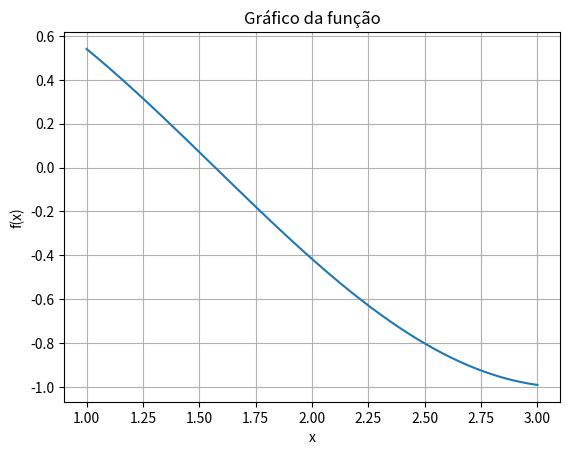

The script that saved this image:
import numpy as np
import matplotlib.pyplot as plt 
import pandas as pd

TOL = 1e-5  
N = 50  

def plot_fx(fx, a, b):
    lista_x = np.linspace(a, b, 500)
    plt.plot(lista_x, fx(lista_x))
    plt.xlabel("x")
    plt.ylabel("f(x)")
    plt.grid(True)
    plt.title("Gráfico da função")
    plt.show()


def bissecao(f, a, b, tol, n):
    if f(a) * f(b) > 0:
        raise ValueError("f(a) e f(b) devem ter sinais opostos")

    xant = float('nan')
    dados = pd.DataFrame()

    for i in range(n):
        x = (a + b) / 2
        fx = f(x)
        sinal = f(a) * fx
        error = np.nan if i == 0 else abs((x - xant) / max(abs(x), 1))
        xant = x
        
        dados_atual = pd.DataFrame({
            'Iteração': [i + 1],
            'a': [a],
            'b': [b],
            'x': [x],
            'f(x)': [fx],
            'Erro': [error],
            'Sinal': [sinal]
        })
        dados = pd.concat([dados, dados_atual], ignore_index=True)

        if fx == 0 or (error is not np.nan and error < tol):
            print('Raiz aproximada encontrada: {r:+.6f}'.format(r=x))
            break

        if sinal > 0:
            a = x
        else:
            b = x

    return x, dados

def f(x):
    return np.cos(x)


plot_fx(f, 1, 3)


x, dados = bissecao(f, 1, 3, tol=0.02, n=20)

print(dados)


# Obsevamos que o metodo converge para a raiz da função
